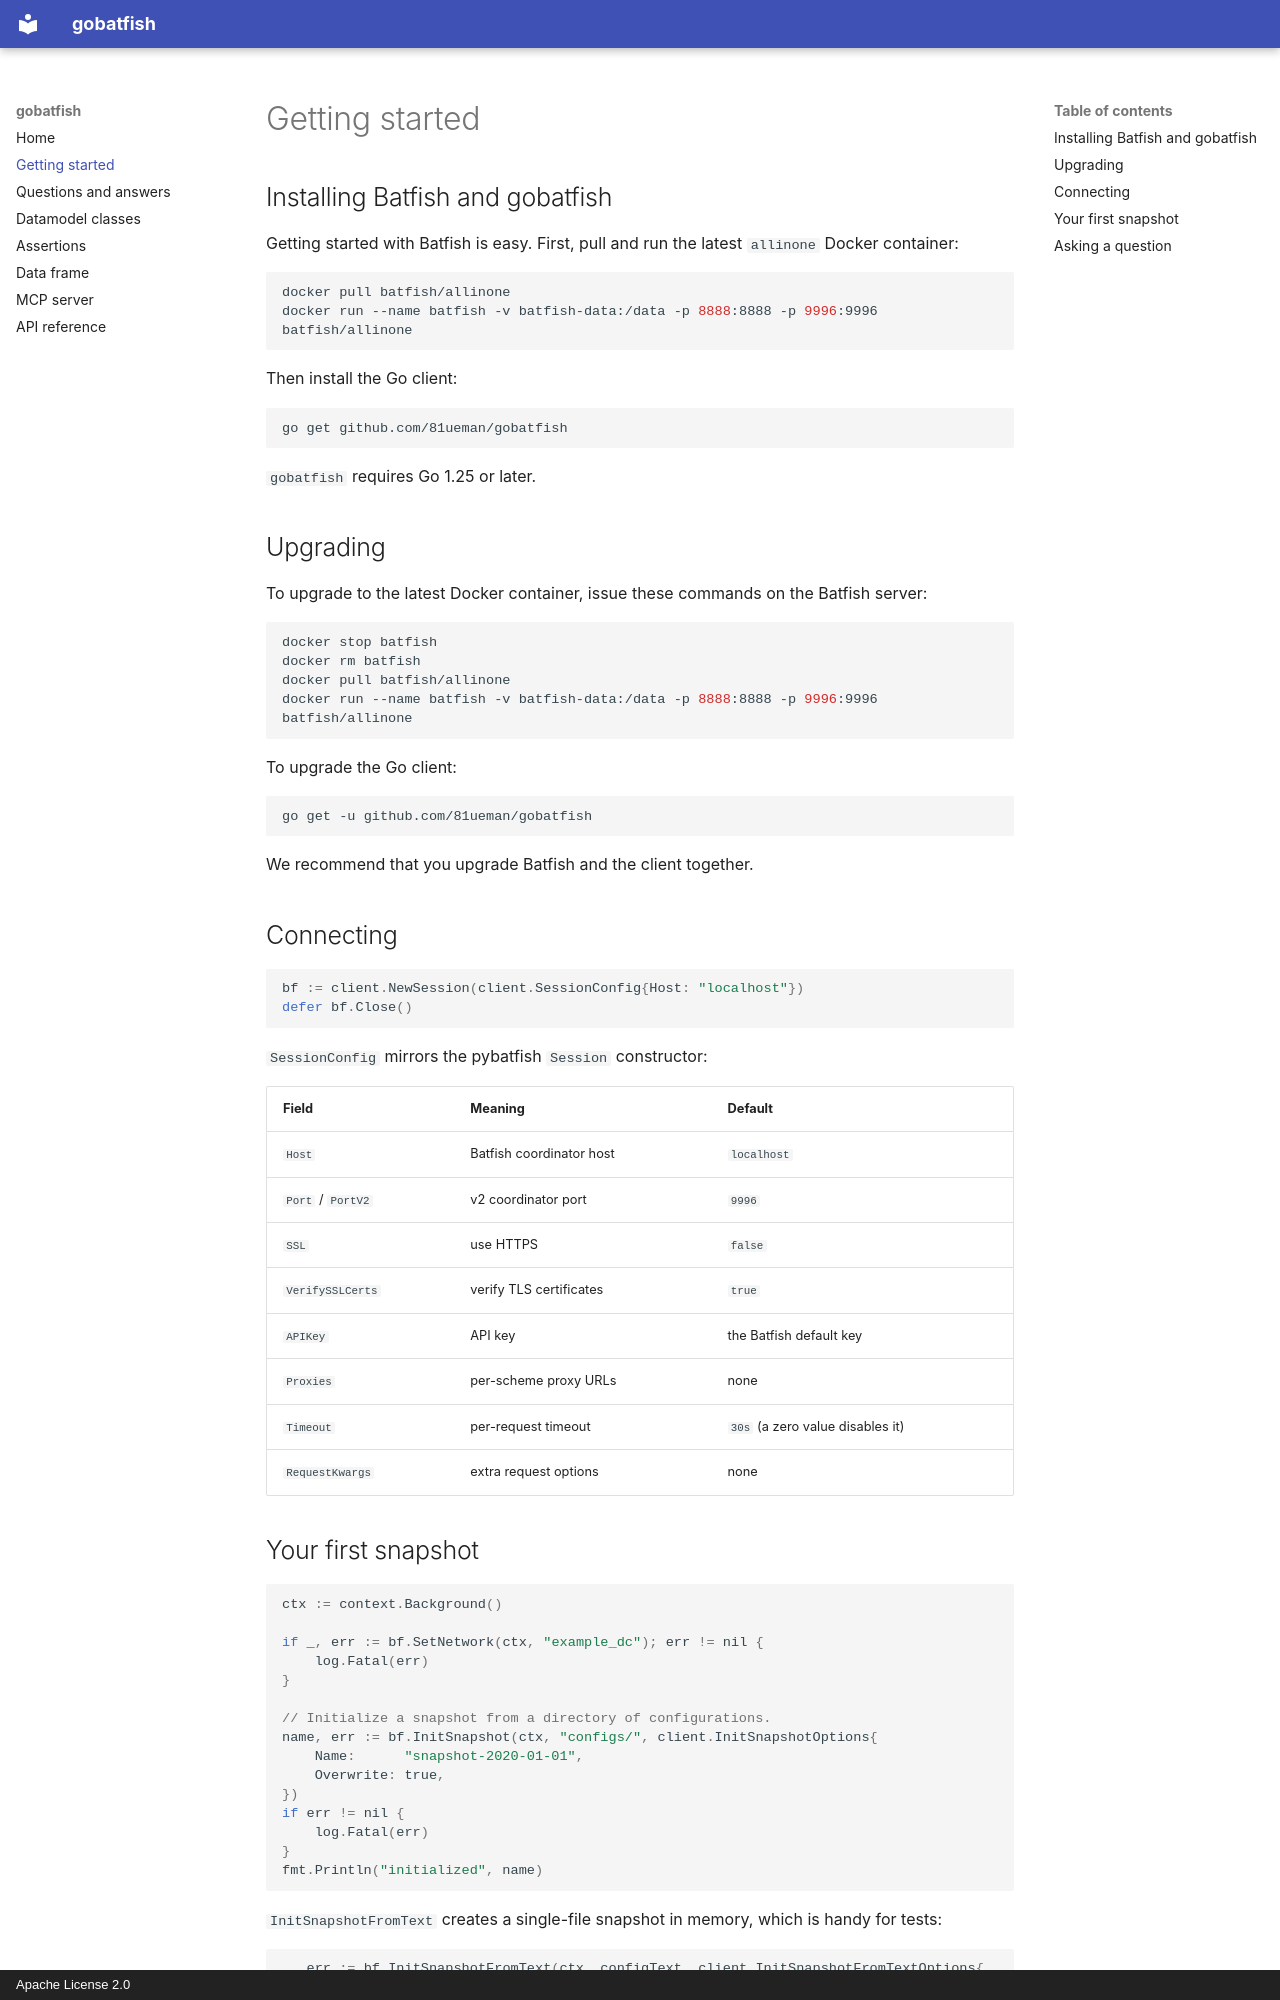

repository: 81ueman/gobatfish · page: getting_started/index.html · generator: mkdocs · copyright: Apache License 2.0

# Getting started

## Installing Batfish and gobatfish

Getting started with Batfish is easy. First, pull and run the latest `allinone`
Docker container:

```bash
docker pull batfish/allinone
docker run --name batfish -v batfish-data:/data -p 8888:8888 -p 9996:9996 batfish/allinone
```

Then install the Go client:

```bash
go get github.com/81ueman/gobatfish
```

`gobatfish` requires Go 1.25 or later.

## Upgrading

To upgrade to the latest Docker container, issue these commands on the Batfish
server:

```bash
docker stop batfish
docker rm batfish
docker pull batfish/allinone
docker run --name batfish -v batfish-data:/data -p 8888:8888 -p 9996:9996 batfish/allinone
```

To upgrade the Go client:

```bash
go get -u github.com/81ueman/gobatfish
```

We recommend that you upgrade Batfish and the client together.

## Connecting

```go
bf := client.NewSession(client.SessionConfig{Host: "localhost"})
defer bf.Close()
```

`SessionConfig` mirrors the pybatfish `Session` constructor:

| Field | Meaning | Default |
|---|---|---|
| `Host` | Batfish coordinator host | `localhost` |
| `Port` / `PortV2` | v2 coordinator port | `9996` |
| `SSL` | use HTTPS | `false` |
| `VerifySSLCerts` | verify TLS certificates | `true` |
| `APIKey` | API key | the Batfish default key |
| `Proxies` | per-scheme proxy URLs | none |
| `Timeout` | per-request timeout | `30s` (a zero value disables it) |
| `RequestKwargs` | extra request options | none |
